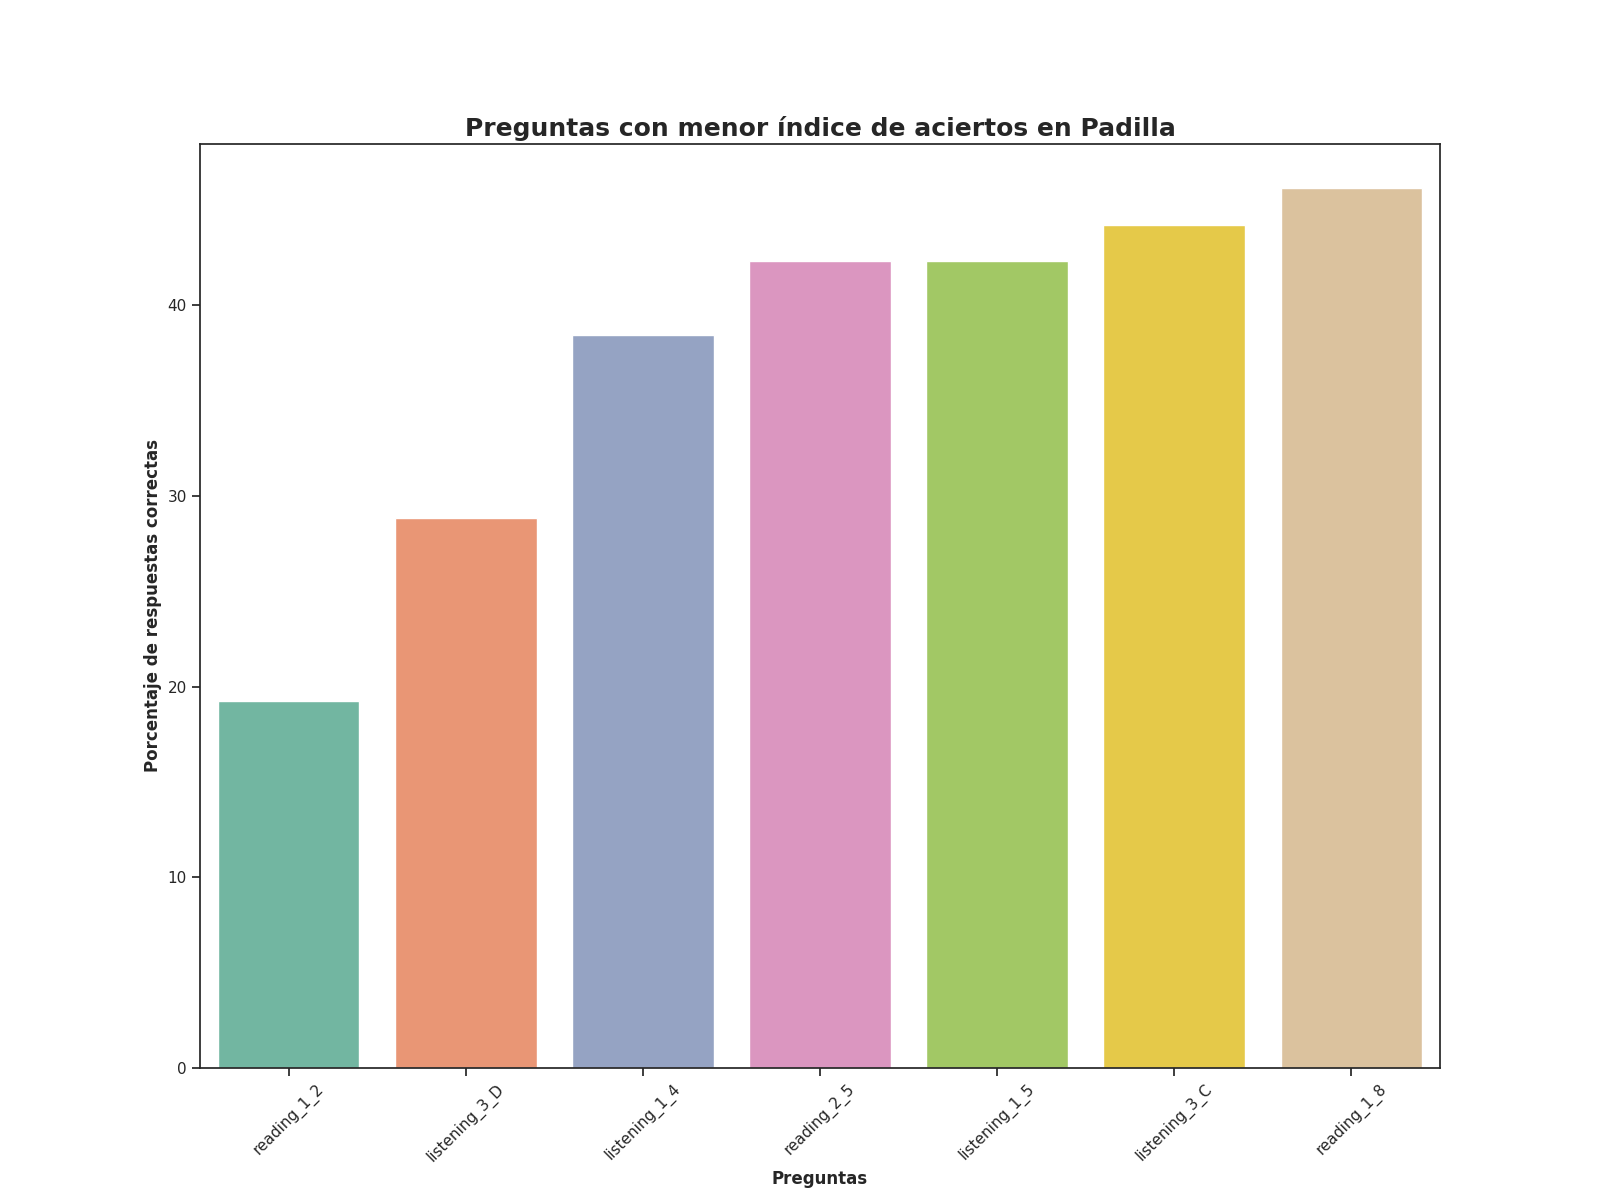

The data file committed next to this chart (first rows):
Top, Pregunta, Porcentaje de respuestas correctas, Número de respuestas correctas
1, reading_1_2, 19.23, 10.0
2, listening_3_D, 28.85, 15.0
3, listening_1_4, 38.46, 20.0
4, reading_2_5, 42.31, 22.0
5, listening_1_5, 42.31, 22.0
6, listening_3_C, 44.23, 23.0
7, reading_1_8, 46.15, 24.0
